Run: headless pygame with SDL's dummy video driver; simulated clock (each Clock.tick advances the game by its frame time, no real sleeping); random seed 0; keys injected as events and as key.get_pressed() state; no mouse input.
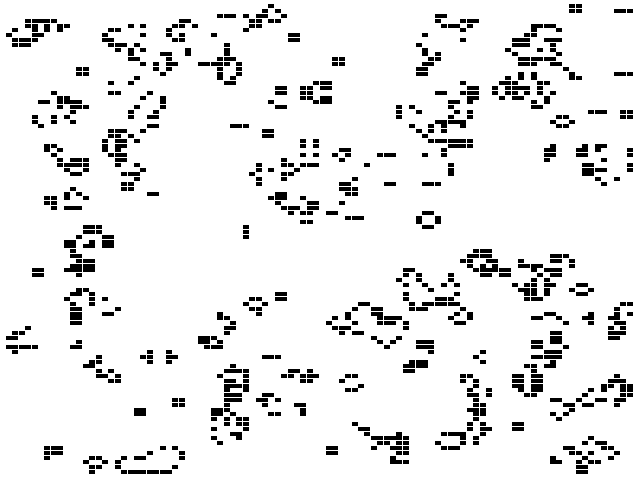
Frame 1 of 4 · flips 1–60 · no input
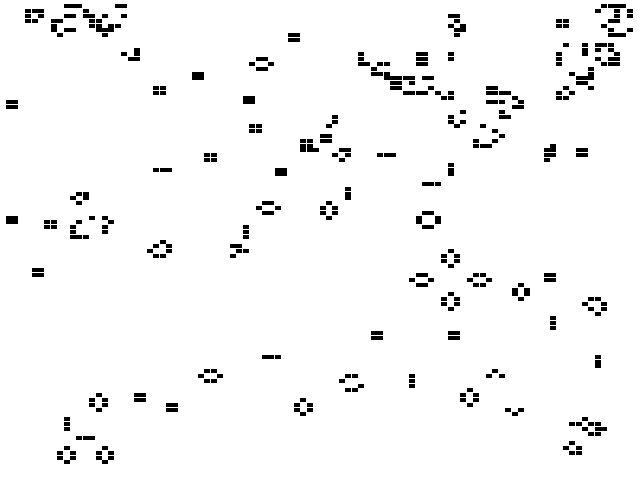
Frame 2 of 4 · flips 61–180 · tapped SPACE, RETURN · held RIGHT (→), D
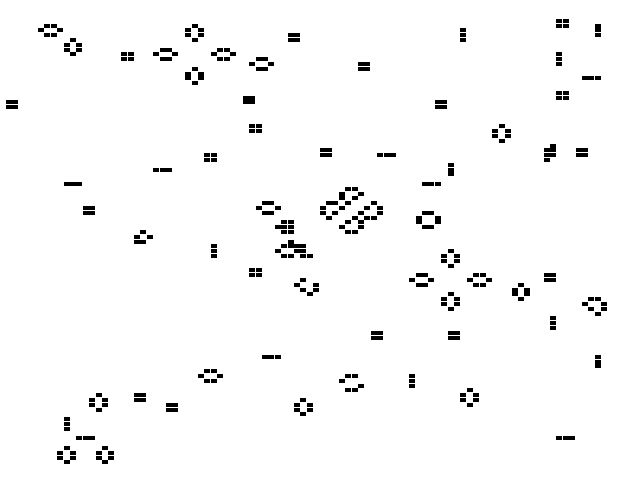
Frame 3 of 4 · flips 181–300 · held DOWN (↓), S
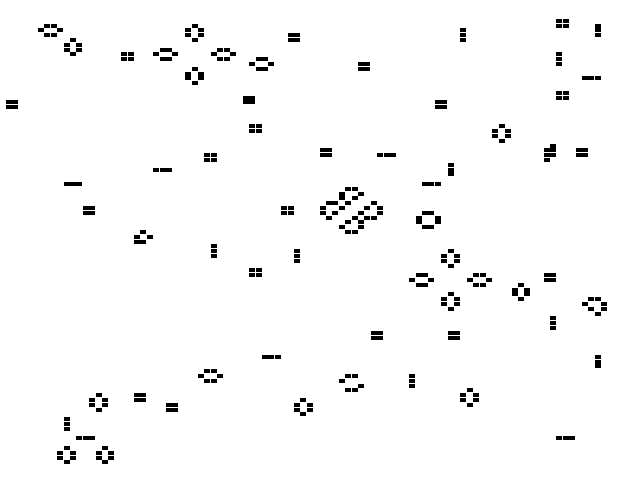
Frame 4 of 4 · flips 301–420 · held LEFT (←), A, UP (↑), W

The pygame program that drew these frames:

import pygame
import random

def rule(neighboors):
    total = sum(sum(neighboors, start = [])) - neighboors[1][1]
    cell = neighboors[1][1]
    if (total == 3) and (cell == 0):
        return 1
    elif (total in [2, 3]) and (cell == 1):
        return 1
    else:
        return 0
    

def update_ca(state, rule, border_val = 0):
    new_state = [[border_val for i in range(X)]]
    for y in range(1, Y-1):
        new_raw = [border_val]
        for x in range(1, X-1):
            new_raw.append(rule([state[y+i][x-1: x+2] for i in [-1, 0, 1]]))
        new_raw.append(border_val)
        new_state.append(new_raw)
    new_state.append([border_val for i in range(X)])
    return new_state

def draw_ca(screen, state):
    for raw_ind, raw in enumerate(state):
        for col_ind, el in enumerate(raw):
            pygame.draw.rect(screen, (BLACK if el==1 else WHITE), (cell_width*raw_ind, cell_height*col_ind, cell_width, cell_height))

WIDTH = 640
HEIGHT = 480
FPS = 30


# Задаем цвета
WHITE = (255, 255, 255)
BLACK = (0, 0, 0)
RED = (255, 0, 0)
GREEN = (0, 255, 0)
BLUE = (0, 0, 255)


# Создаем игру и окно
pygame.init()
pygame.mixer.init()
screen = pygame.display.set_mode((WIDTH, HEIGHT))
pygame.display.set_caption("Cellular automaton")
clock = pygame.time.Clock()


# Теперь то, что нужно непосредственно для клеточного автомата
# Сюда мы будем закидывать ВСЕ состояния
#(автомат одномерный, а мы работаем в 2D - почему бы этим не воспользоваться ;))

X, Y = 100, 100
cell_width = WIDTH/X
cell_height = HEIGHT/Y
##rule = {'000': '0', '001': '1', '010': '1', '011': '1', '100': '1', '101': '0', '110': '0', '111': '0'}
##rule = {'000': '1', '001': '0', '010': '0', '011': '0', '100': '0', '101': '1', '110': '0', '111': '1'}
State = [[random.randint(0, 1) for x in range(X)] for y in range(Y)]

# Цикл игры
running = True
while running:
    # Держим цикл на правильной скорости
    clock.tick(FPS)
    screen.fill(WHITE)
    draw_ca(screen, State)
    State = update_ca(State, rule)
    # Ввод процесса (события)
    for event in pygame.event.get():
        # check for closing window
        if event.type == pygame.QUIT:
            running = False
    pygame.display.update()

pygame.quit()
